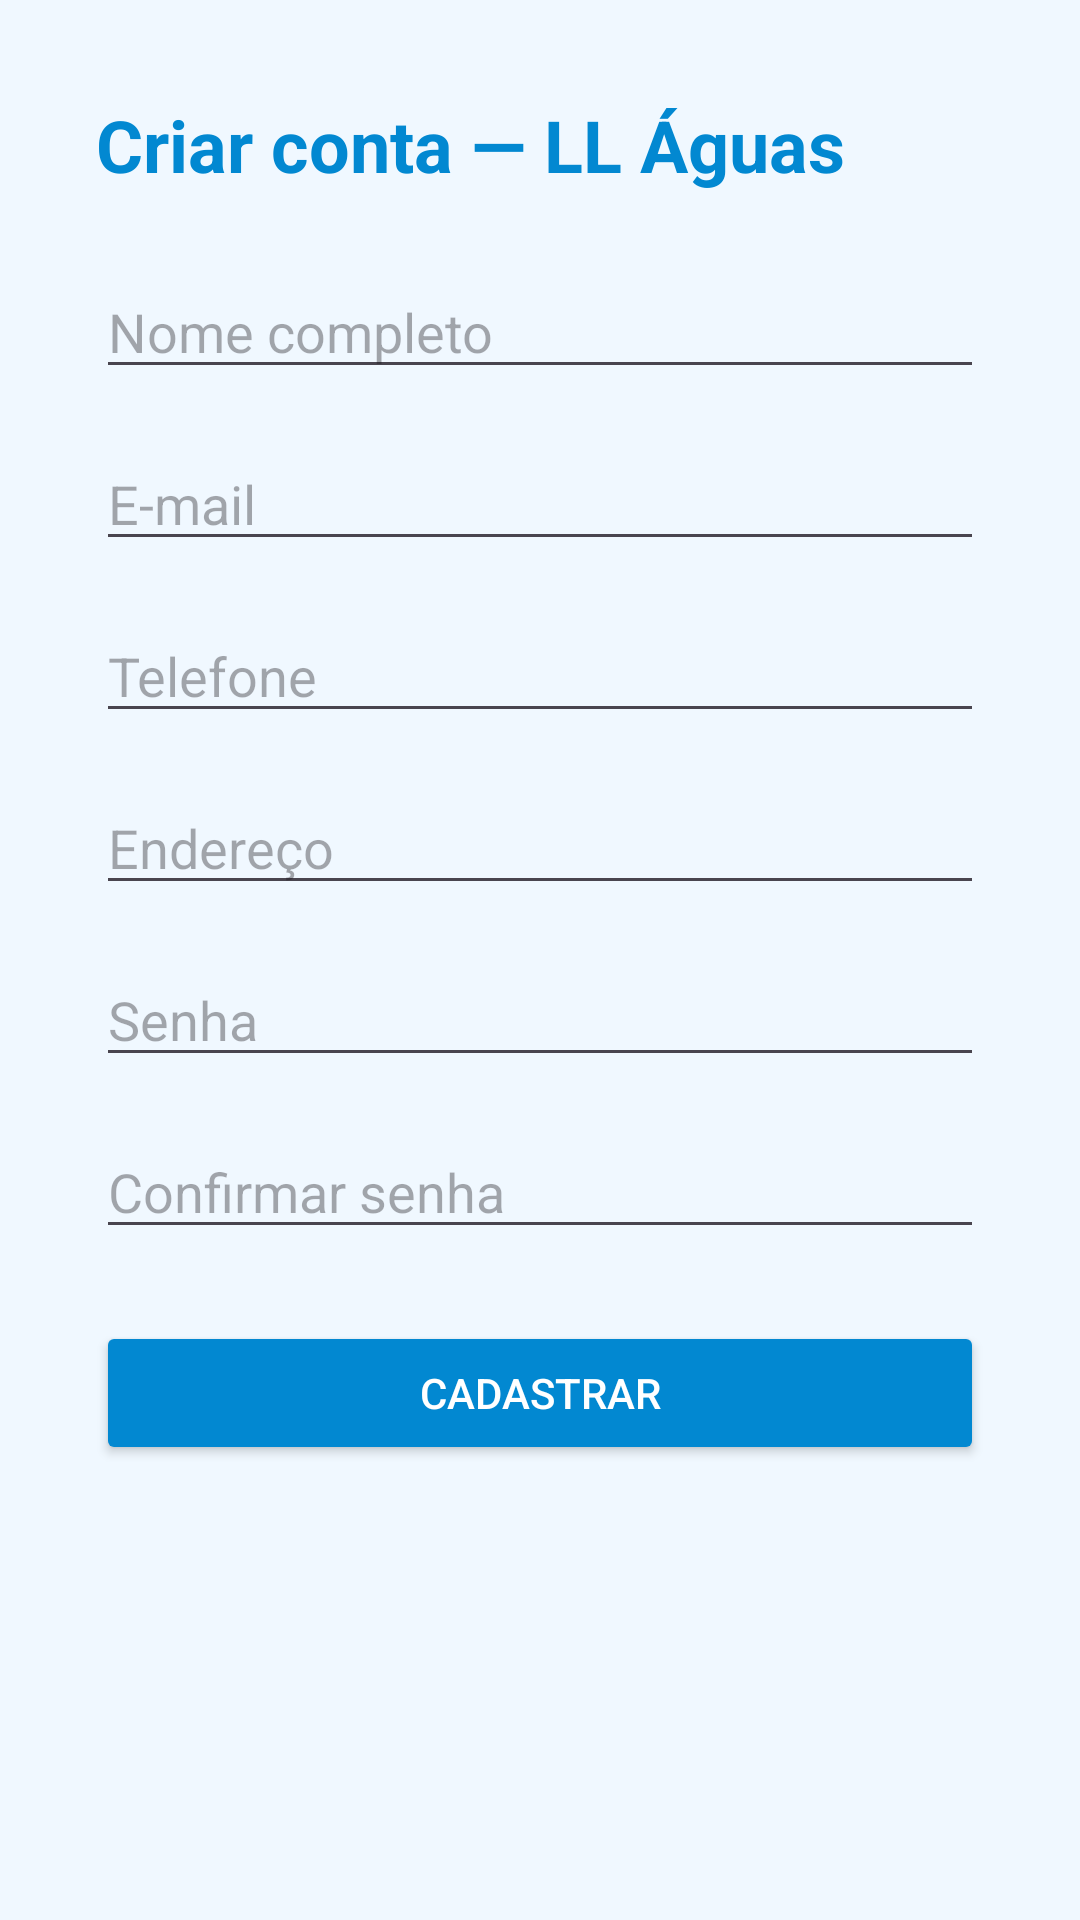

This screen was rendered from an Android layout file. Write that file and the resources it references.
<!-- AndroidManifest.xml: application theme Theme.ParteFinalProjeto_ENIAC -->
<!-- res/layout/activity_cadastro.xml -->
<?xml version="1.0" encoding="utf-8"?>
<ScrollView xmlns:android="http://schemas.android.com/apk/res/android"
    android:layout_width="match_parent"
    android:layout_height="match_parent"
    android:fillViewport="true"
    android:background="@color/llaguas_background">

    <LinearLayout
        android:layout_width="match_parent"
        android:layout_height="wrap_content"
        android:orientation="vertical"
        android:padding="32dp">

        <TextView
            android:layout_width="wrap_content"
            android:layout_height="wrap_content"
            android:layout_marginBottom="24dp"
            android:text="@string/titulo_cadastro"
            android:textColor="@color/llaguas_primaria"
            android:textSize="24sp"
            android:textStyle="bold" />

        <EditText
            android:id="@+id/edtNome"
            android:layout_width="match_parent"
            android:layout_height="wrap_content"
            android:hint="@string/hint_nome"
            android:inputType="textPersonName" />

        <EditText
            android:id="@+id/edtEmail"
            android:layout_width="match_parent"
            android:layout_height="wrap_content"
            android:layout_marginTop="16dp"
            android:hint="@string/hint_email"
            android:inputType="textEmailAddress" />

        <EditText
            android:id="@+id/edtTelefone"
            android:layout_width="match_parent"
            android:layout_height="wrap_content"
            android:layout_marginTop="16dp"
            android:hint="@string/hint_telefone"
            android:inputType="phone" />

        <EditText
            android:id="@+id/edtEndereco"
            android:layout_width="match_parent"
            android:layout_height="wrap_content"
            android:layout_marginTop="16dp"
            android:hint="@string/hint_endereco"
            android:inputType="textPostalAddress" />

        <EditText
            android:id="@+id/edtSenha"
            android:layout_width="match_parent"
            android:layout_height="wrap_content"
            android:layout_marginTop="16dp"
            android:hint="@string/hint_senha"
            android:inputType="textPassword" />

        <EditText
            android:id="@+id/edtConfirmarSenha"
            android:layout_width="match_parent"
            android:layout_height="wrap_content"
            android:layout_marginTop="16dp"
            android:hint="@string/hint_confirmar_senha"
            android:inputType="textPassword" />

        <Button
            android:id="@+id/btnCadastrar"
            android:layout_width="match_parent"
            android:layout_height="wrap_content"
            android:layout_marginTop="24dp"
            android:layout_marginBottom="32dp"
            android:backgroundTint="@color/llaguas_primaria"
            android:text="@string/btn_cadastrar"
            android:textColor="@android:color/white" />

    </LinearLayout>
</ScrollView>
<!-- resources referenced by this layout -->
<resources>
  <color name="llaguas_background">#F0F8FF</color>
  <color name="llaguas_primaria">#0288D1</color>
  <string name="btn_cadastrar">Cadastrar</string>
  <string name="hint_confirmar_senha">Confirmar senha</string>
  <string name="hint_email">E-mail</string>
  <string name="hint_endereco">Endereço</string>
  <string name="hint_nome">Nome completo</string>
  <string name="hint_senha">Senha</string>
  <string name="hint_telefone">Telefone</string>
  <string name="titulo_cadastro">Criar conta — LL Águas</string>
  <style name="Theme.ParteFinalProjeto_ENIAC" parent="Base.Theme.ParteFinalProjeto_ENIAC" />
  <style name="Base.Theme.ParteFinalProjeto_ENIAC" parent="Theme.Material3.DayNight.NoActionBar">
          
          
      </style>
</resources>
